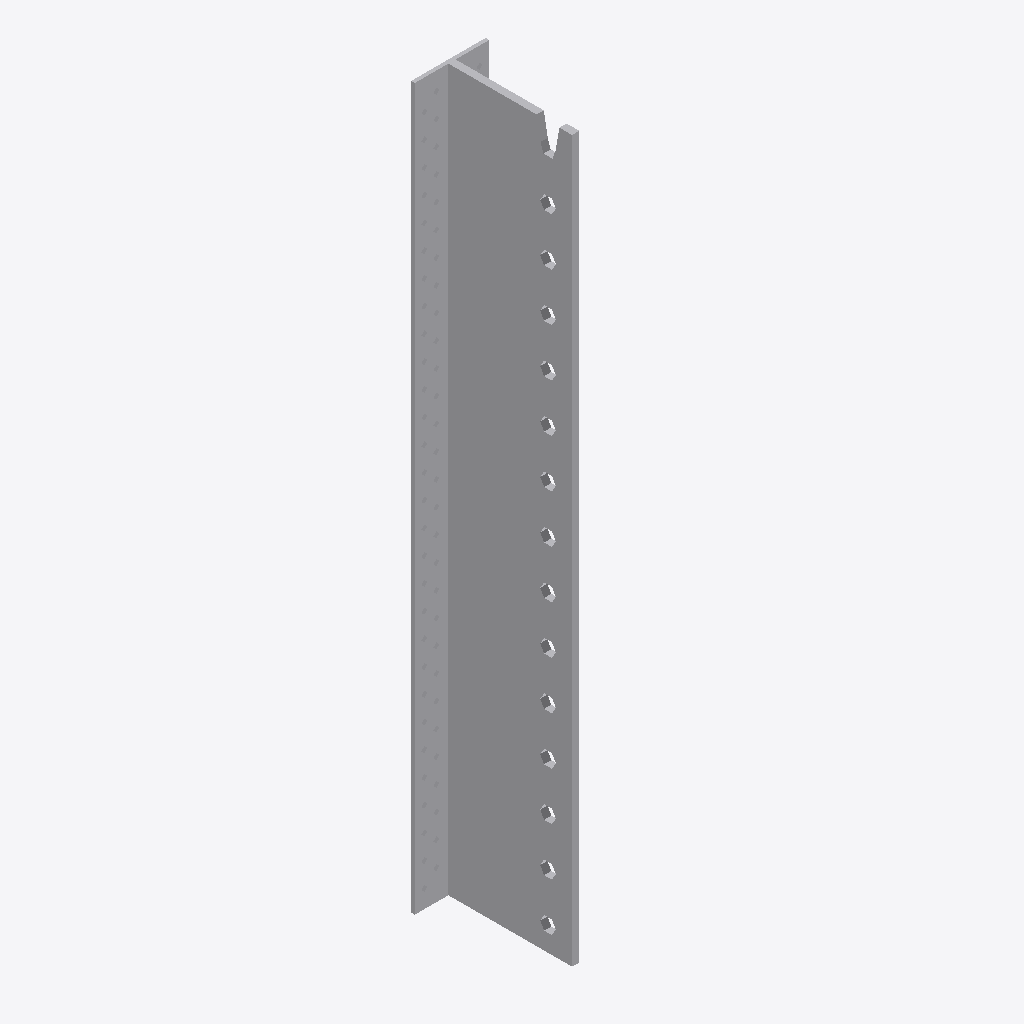
Isometric view of an IFC building model (IFC-SPF (STEP), schema IFC2X3, length unit millimetre), seen from the south-west, elements coloured by IFC class: 1 other element (light grey).
Extent 0.062 m × 0.106 m × 0.600 m (x, y, z). Storeys (1): Level 1 at 0.00 m. Elements (1): 1 IfcBuildingElementProxy.

HEADER;
FILE_DESCRIPTION(('ViewDefinition [CoordinationView]'),'2;1');
FILE_NAME('','2024-02-02T13:25:59',(''),(''),'The EXPRESS Data Manager Version 5.02.0100.07 : ','20140606_1530(x64) - Exporter 2015.0.2014.0606 -','');
FILE_SCHEMA(('IFC2X3'));
ENDSEC;
DATA;
#94=IFCPROJECT('2yLul87gL9fOfpfh9sWEiD',#41,'',$,$,'S:\\@Technology\\9.BIMCAD EU\\2.PROJECTS\\ES-240156 BIMCAD EU_Batch 3_1586 models\\Working\\3D Content\\Part 1 - 154 models\\Normnal Holes\\RFA 3D\\C_BT600_3D_CAD_MULT_Prod.ifc','',(#83,#91),#78);
#16117=IFCSITE('2yLul87gL9fOfpfh9sWEiF',#41,'Default',$,'',#16116,$,$,.ELEMENT.,(42,24,53,508911),(-71,-15,-29,-58837),0.0,$,$);
#104=IFCBUILDING('2yLul87gL9fOfpfh9sWEiC',#41,'',$,$,#32,$,'',.ELEMENT.,$,$,#100);
#113=IFCBUILDINGSTOREY('2yLul87gL9fOfpfhA9Vn58',#41,'Level 1',$,$,#111,$,'Level 1',.ELEMENT.,0.0);
#16009=IFCBUILDINGELEMENTPROXY('330sl0IO59Ux_6DJyUqgYF',#41,'C_BT600_3D_CAD_MULT_Prod:C_BT600_3D_CAD_MULT_Prod:67939',$,'C_BT600_3D_CAD_MULT_Prod',#16007,#16002,'67939',.ELEMENT.);
ENDSEC;
